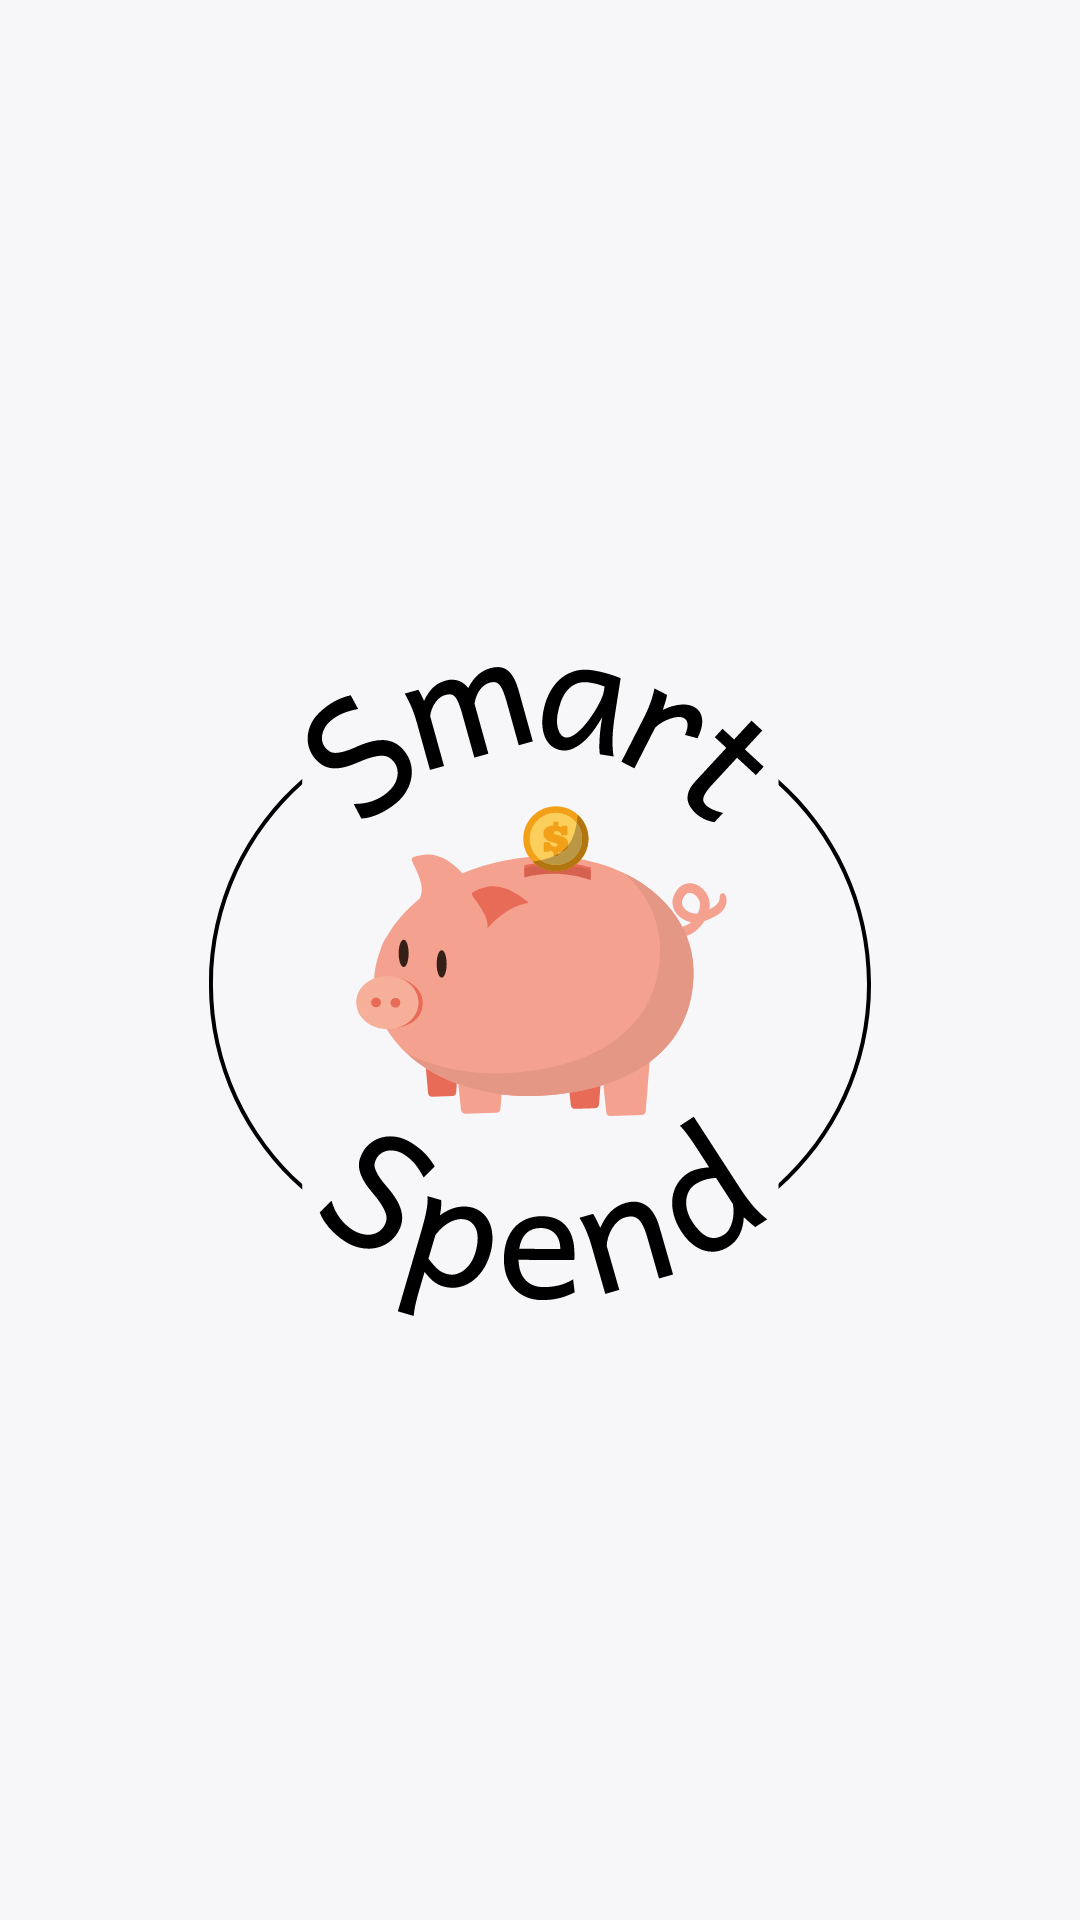

Produce the Android XML layout that renders to this screen, including the resource entries it uses.
<!-- AndroidManifest.xml: application theme Theme.AppCompat.NoActionBar -->
<!-- res/layout/loading.xml -->
<?xml version="1.0" encoding="utf-8"?>
<androidx.constraintlayout.widget.ConstraintLayout xmlns:android="http://schemas.android.com/apk/res/android"
    xmlns:app="http://schemas.android.com/apk/res-auto"
    xmlns:tools="http://schemas.android.com/tools"
    android:id="@+id/loadingView"
    android:layout_width="match_parent"
    android:layout_height="match_parent"
    android:background="@color/background"
    android:translationZ="10dp">

    <ImageView
        android:id="@+id/loadingImage"
        android:layout_width="288dp"
        android:layout_height="288dp"
        app:layout_constraintBottom_toBottomOf="parent"
        app:layout_constraintEnd_toEndOf="parent"
        app:layout_constraintStart_toStartOf="parent"
        app:layout_constraintTop_toTopOf="parent"
        app:srcCompat="@drawable/logo" />
</androidx.constraintlayout.widget.ConstraintLayout>
<!-- resources referenced by this layout -->
<resources>
  <color name="background">#F7F7FA</color>
  <!-- drawable logo: vector/xml drawable (drawable, 57876 chars, omitted) -->
</resources>
